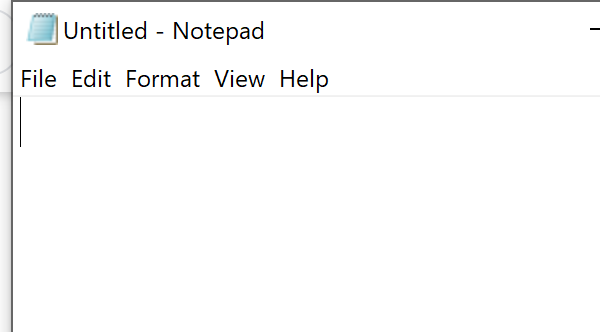
Workflow: BasicRecording_Selector_Include Closing Notepad (Module 5 - docx Page 5)

Step 1: Open Application 'notepad.exe Untitled' on the element in window 'Untitled - Notepad' (notepad.exe)

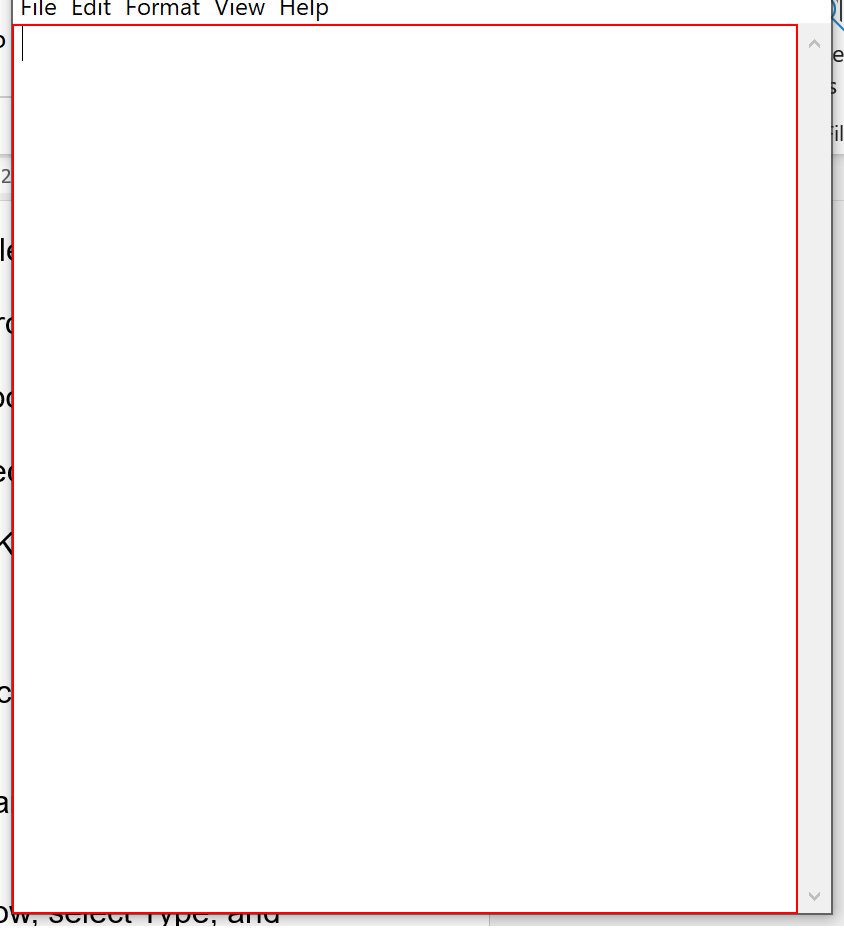
Step 2: type "Automation increases efficiency" into the editable text 'Text Editor' in window '* - Notepad' (notepad.exe)

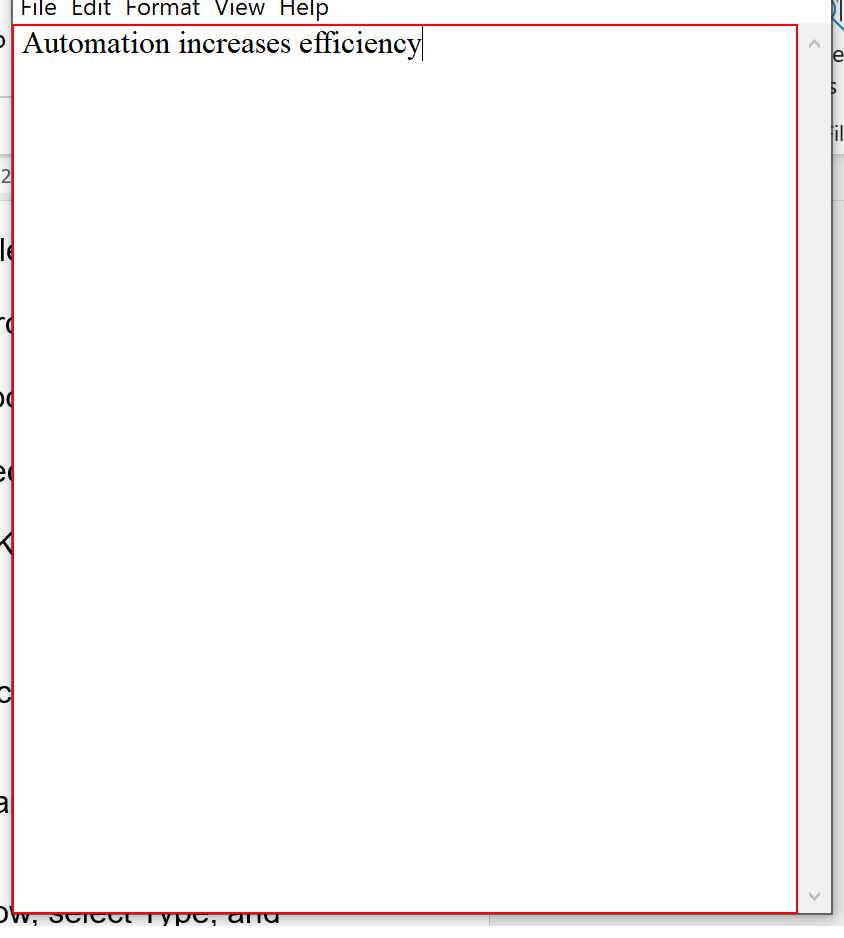
Step 3: type a value into the editable text 'Text Editor' in window '* - Notepad' (notepad.exe)

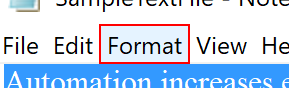
Step 4: click on the menu item 'Format' in window '* - Notepad' (notepad.exe)

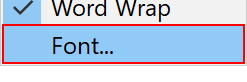
Step 5: click on 'menu item  Font...' (notepad.exe)

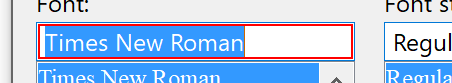
Step 6: type "Century" in window 'Font' (notepad.exe)

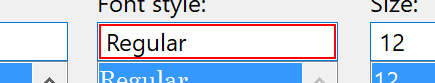
Step 7: type "Bold" in window 'Font' (notepad.exe)

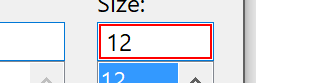
Step 8: type "16" in window 'Font' (notepad.exe)

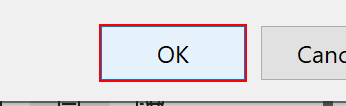
Step 9: click in window 'Font' (notepad.exe)

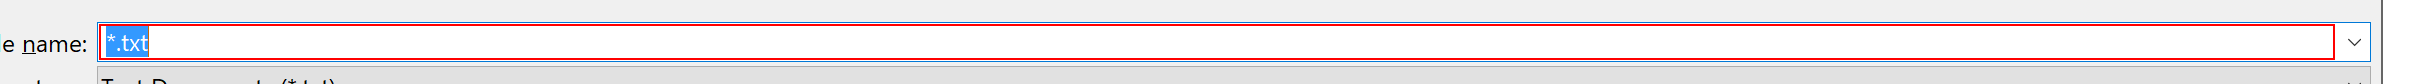
Step 10: type "["SampleTextFile_" + Now.ToString("ddMM_HHmmss") + ".txt"]" in window 'Save As' (notepad.exe)

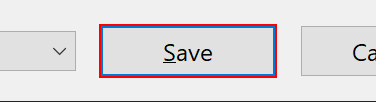
Step 11: click in window 'Save As' (notepad.exe)

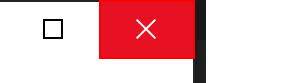
Step 12: Close Application 'push button  Close' on the push button 'Close' in window '* - Notepad' (notepad.exe)